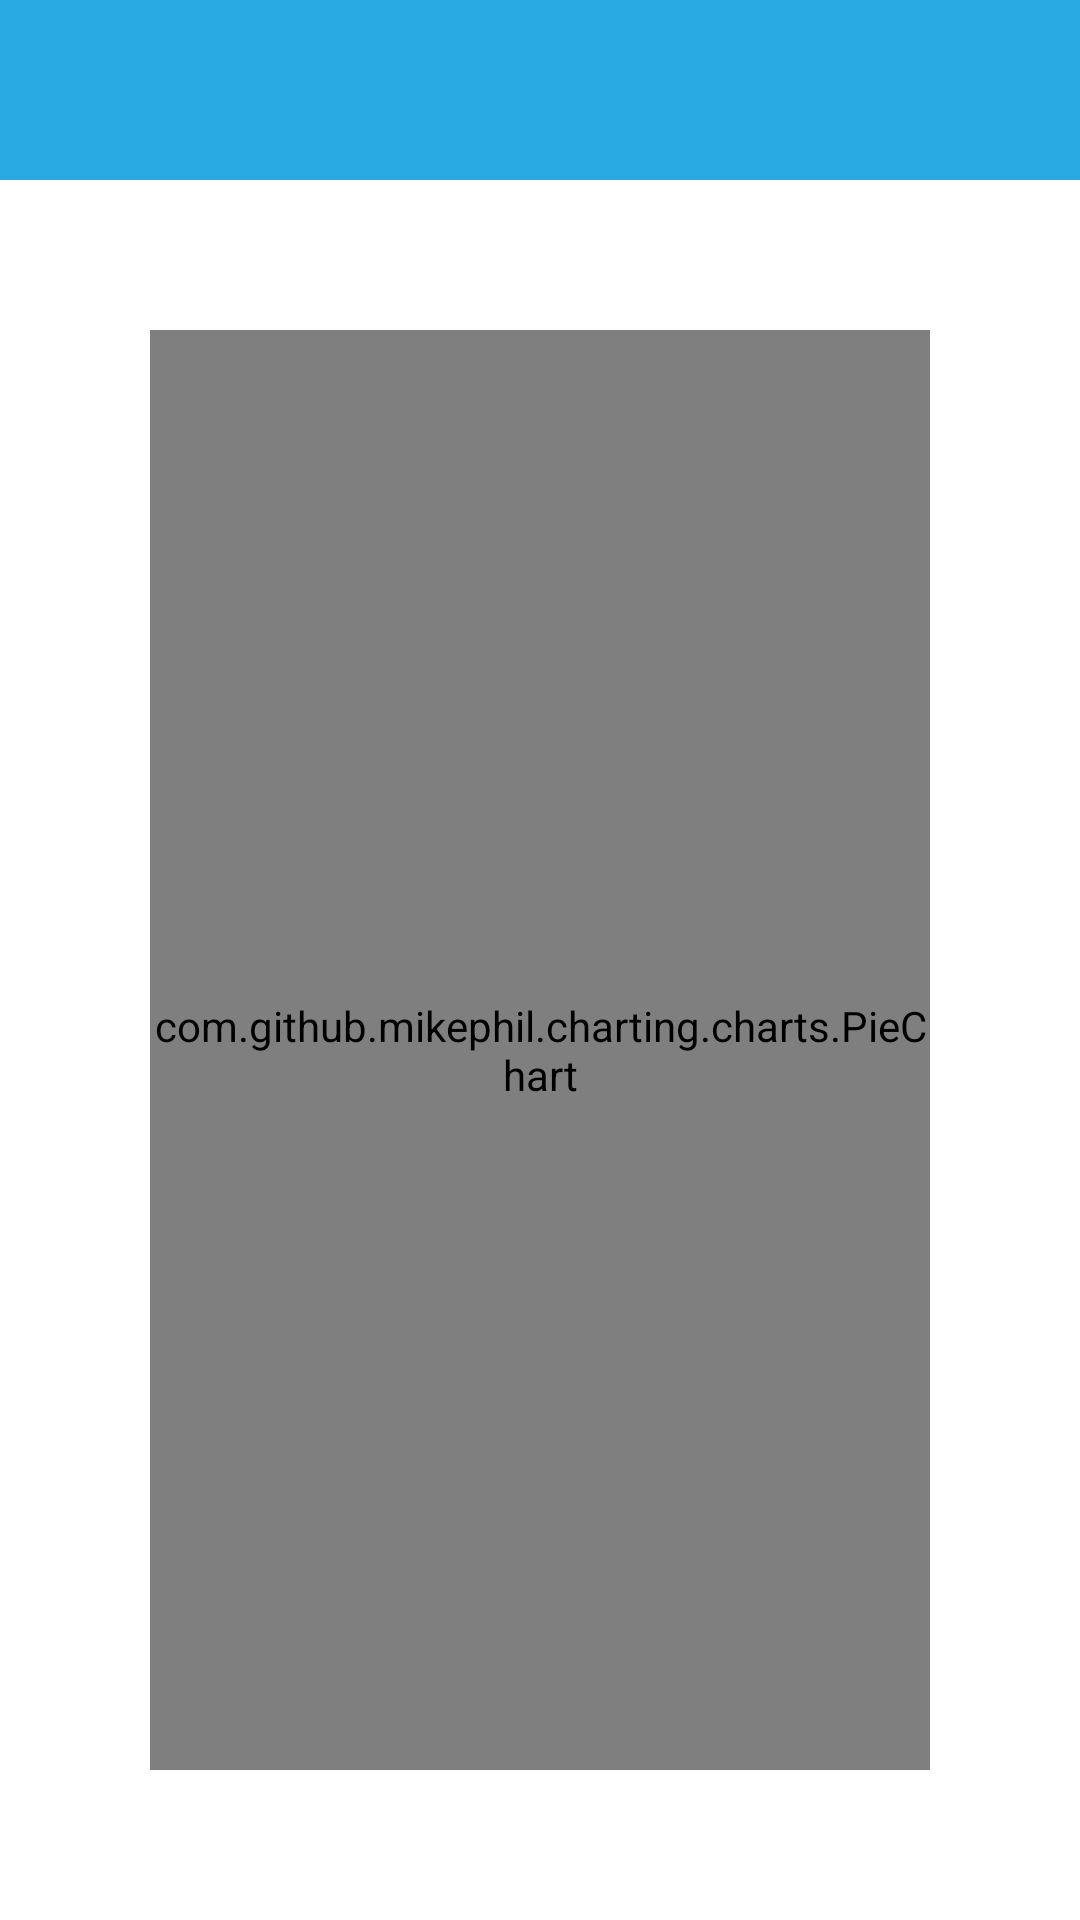

Here is an Android app screen rendered from its layout file. Give the layout XML and the strings, colors and styles it references.
<!-- AndroidManifest.xml: application theme AppTheme -->
<!-- res/layout/statistic_fragment_layout.xml -->
<?xml version="1.0" encoding="utf-8"?>
<LinearLayout xmlns:android="http://schemas.android.com/apk/res/android"
    android:id="@+id/statistic_container"
    android:layout_width="match_parent"
    android:layout_height="match_parent"
    android:background="@color/white"
    android:orientation="vertical" >
    
	<View 
	    android:layout_width="match_parent"
	    android:layout_height="60dp"
	    android:background="@color/colorPrimary"/>
	
    <com.github.mikephil.charting.charts.PieChart
        android:id="@+id/piechart"
        android:layout_width="match_parent"
        android:layout_height="match_parent"
        android:layout_margin="50dp"/>

</LinearLayout>
<!-- resources referenced by this layout -->
<resources>
  <color name="colorPrimary">#29abe2</color>
  <color name="white">#FFFFFF</color>
  <style name="AppTheme" parent="Theme.AppCompat.Light.NoActionBar">
         <item name="android:background">@android:color/transparent</item>
      </style>
</resources>
